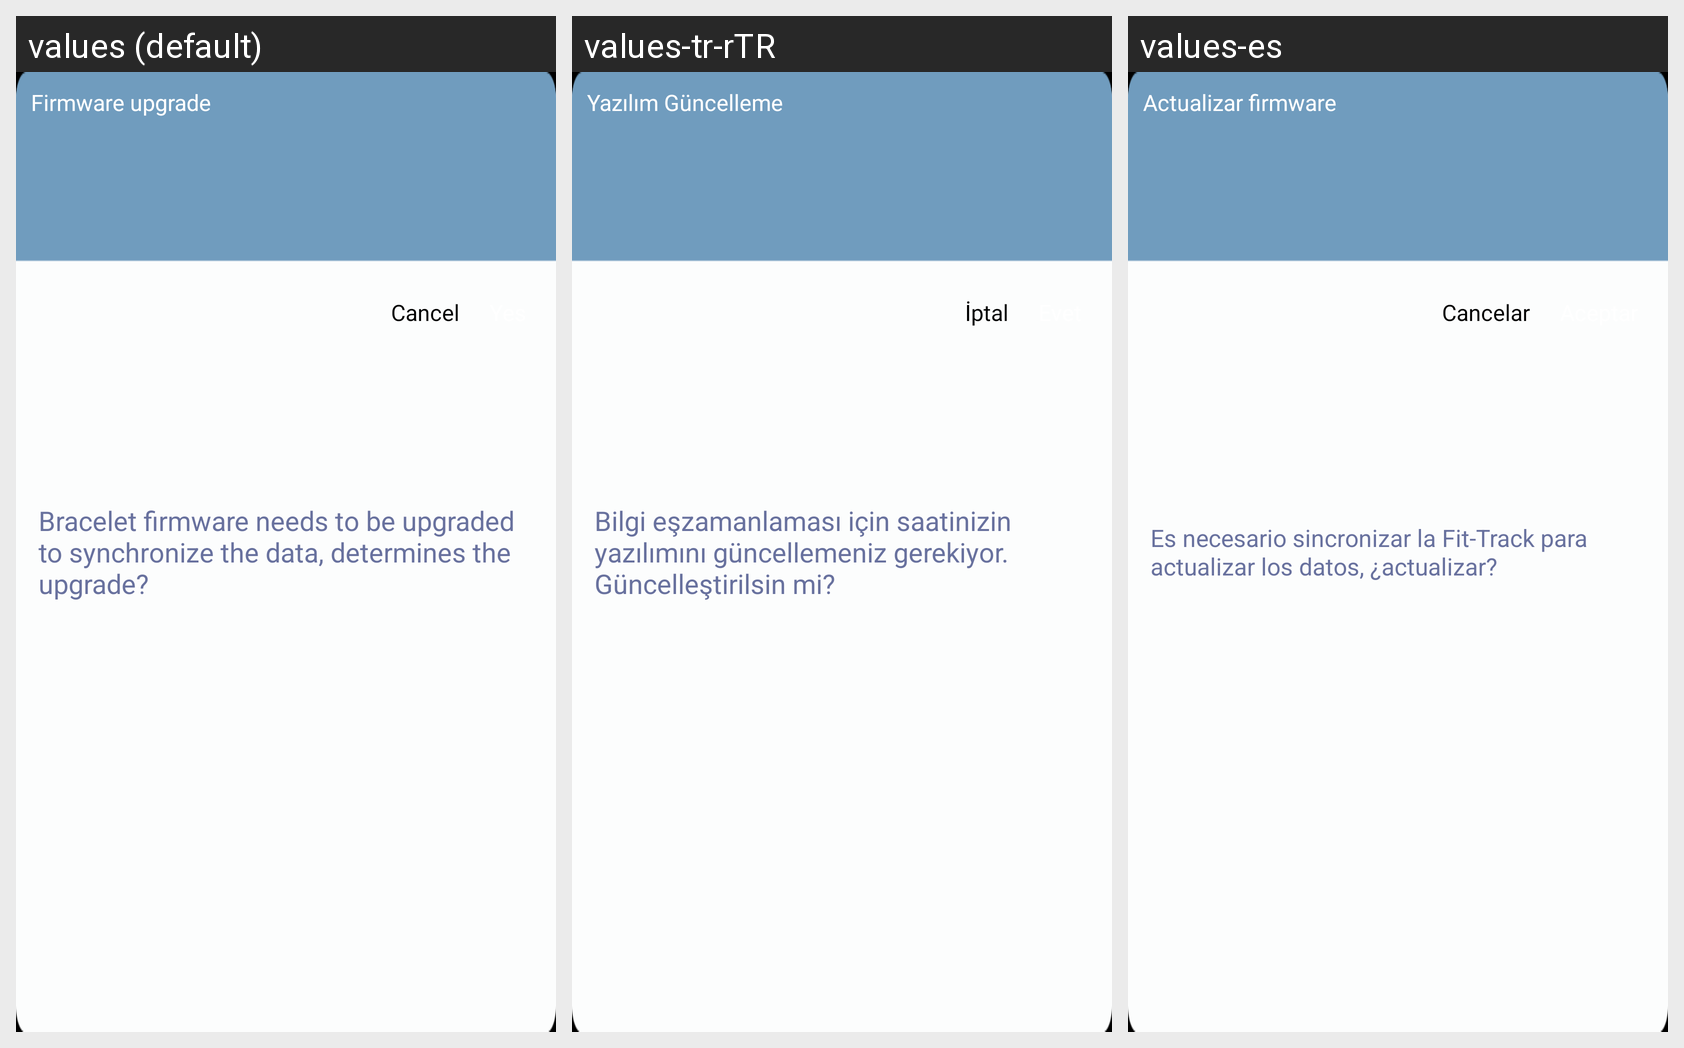

The same Android screen rendered under several of its app's locales, left to right. List the strings drawn on it with the default value and each locale's translation.
Android screen res/layout/connect_ble_dialog_layout.xml rendered under 3 locales, left to right: values (default), values-tr-rTR, values-es. Device: Nexus 5 (rendered at 1080×1920; each locale shown at half size, 540×960, under a caption strip naming it); theme AppTheme.
Other locales in the repository, not shown: values-fr, values-zh-rCN, values-zh-rTW.
Strings drawn on this screen, with the default value and each locale's value (text and hints the layout hard-codes, and strings that could not be matched under every locale, appear in the picture but are not listed):

str_devices_update_title
  values: Firmware upgrade
  values-tr-rTR: Yazılım Güncelleme
  values-es: Actualizar firmware

str_devices_need_update
  values: Bracelet firmware needs to be upgraded to synchronize the data, determines the upgrade?
  values-tr-rTR: Bilgi eşzamanlaması için saatinizin yazılımını güncellemeniz gerekiyor. Güncelleştirilsin mi?
  values-es: Es necesario sincronizar la Fit-Track para actualizar los datos, ¿actualizar?

btn_cancel
  values: Cancel
  values-tr-rTR: İptal
  values-es: Cancelar
